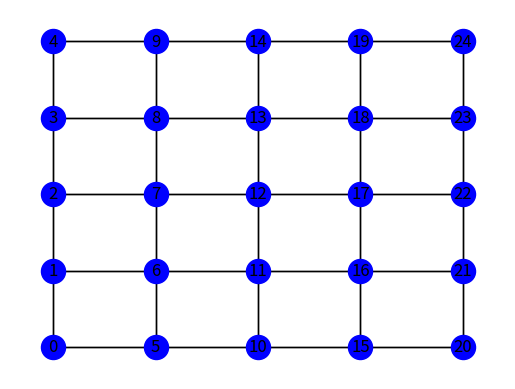

Python code for this plot:
# -*- coding: utf-8 -*- 
# creating a new network 
import networkx as nx 
import matplotlib.pyplot as plt
import numpy as np
L = 5
G = nx.Graph()
#N = np.arange(L*L)
#E=[]
for i in range(L):
    for j in range(L):
        i_plus = (i+1)%L 
        j_plus = (j+1)%L
        G.add_node( i*L+j, posxy = (i,j) )
        G.add_edge( i*L+j, i_plus*L+j )
        G.add_edge( i*L+j, i*L+j_plus )

pos = nx.get_node_attributes(G,'posxy') # posxy is a id of key.
nx.draw_networkx(G, pos, node_color='b')
plt.axis('off')
plt.show()
